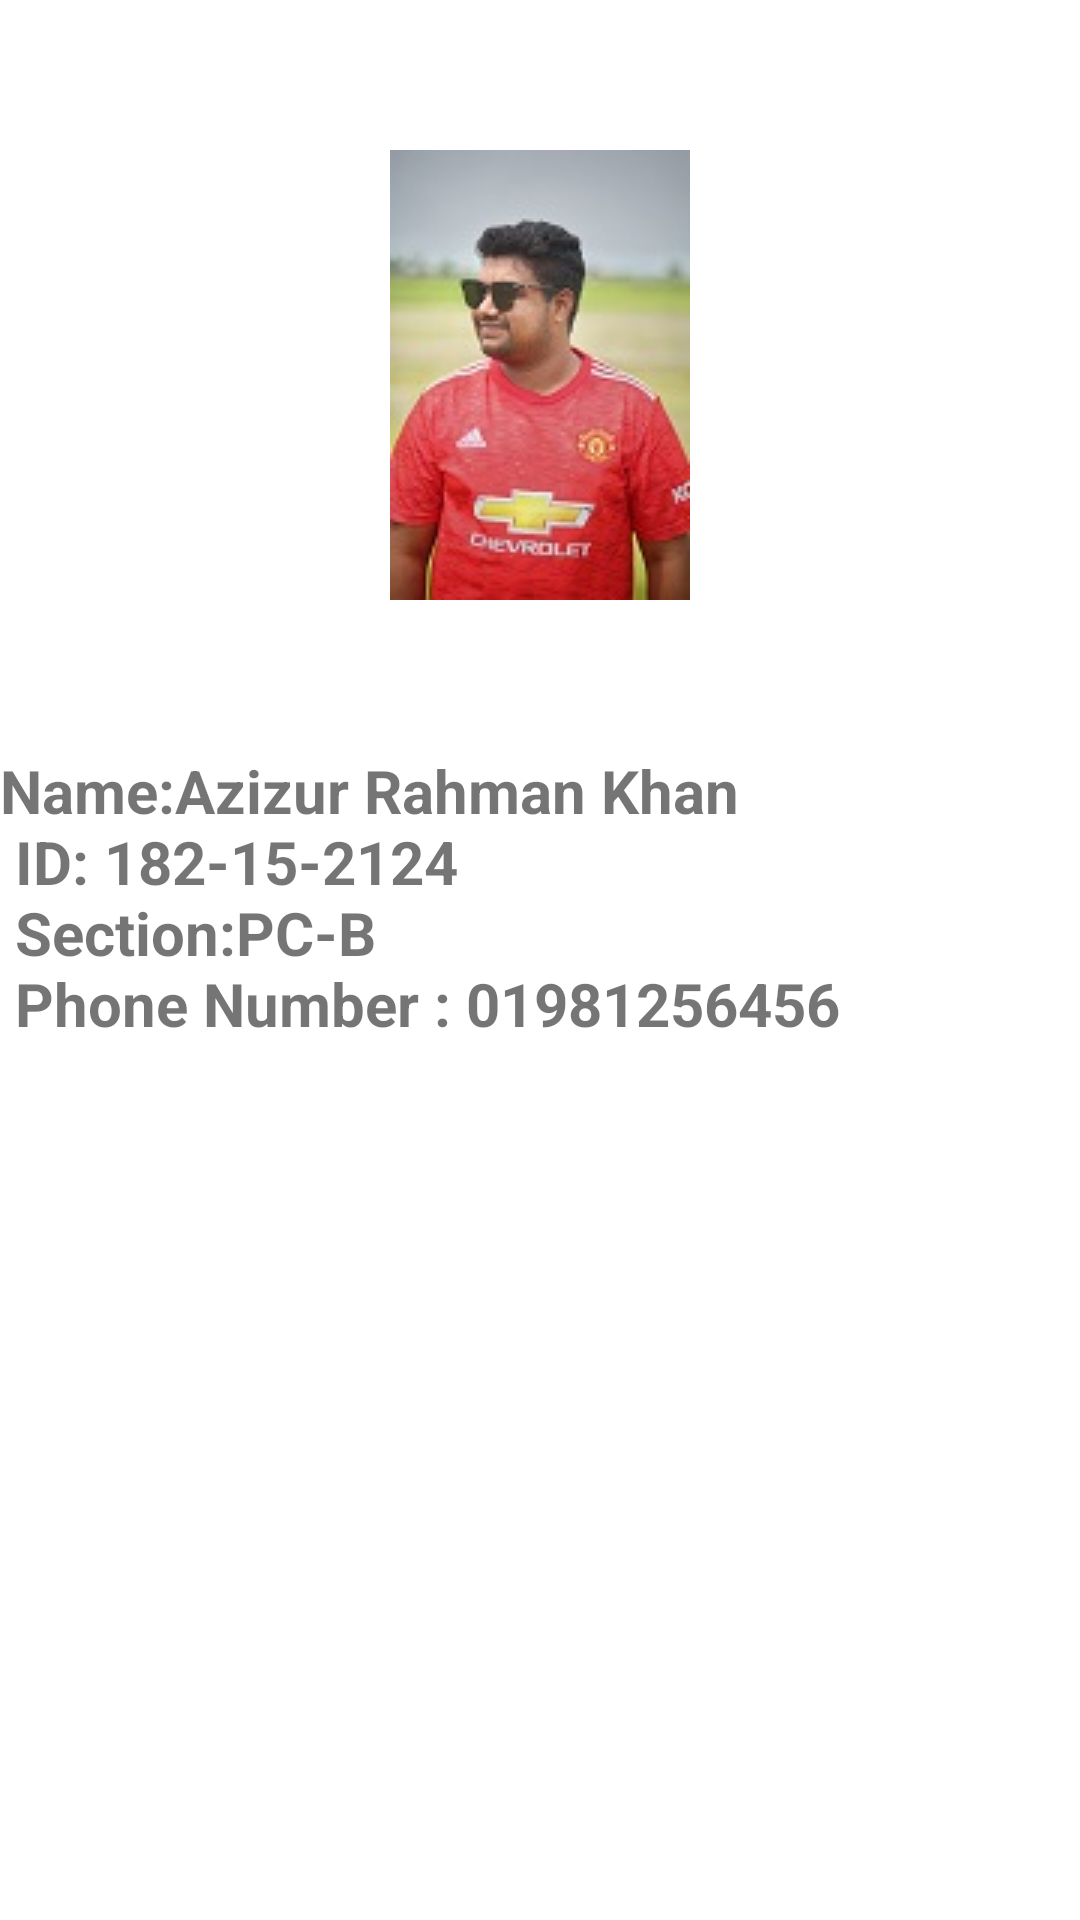

Produce the Android XML layout that renders to this screen, including the resource entries it uses.
<!-- AndroidManifest.xml: application theme Theme.IntentValuePassing -->
<!-- res/layout/activity_second2.xml -->
<?xml version="1.0" encoding="utf-8"?>
<LinearLayout xmlns:android="http://schemas.android.com/apk/res/android"
    xmlns:app="http://schemas.android.com/apk/res-auto"
    xmlns:tools="http://schemas.android.com/tools"
    android:layout_width="match_parent"
    android:layout_height="match_parent"
    android:orientation="vertical"
    tools:context=".secondActivity">

    <ImageView
        android:layout_marginTop="50dp"
        android:layout_marginBottom="50dp"
        android:layout_width="match_parent"
        android:layout_height="wrap_content"
        android:src="@drawable/img"
        />
    <TextView
        android:layout_width="match_parent"
        android:layout_height="wrap_content"
        android:text="@string/text_name"
        android:textSize="20sp"
        android:textStyle="bold"
        />

</LinearLayout>
<!-- resources referenced by this layout -->
<resources>
  <!-- drawable img: png bitmap (drawable, 11826 bytes) -->
  <string name="text_name">Name:Azizur Rahman Khan\n
      ID: 182-15-2124\n
          Section:PC-B\n
          Phone Number : 01981256456
  
      </string>
  <style name="Theme.IntentValuePassing" parent="Theme.MaterialComponents.DayNight.DarkActionBar">
          
          <item name="colorPrimary">@color/purple_500</item>
          <item name="colorPrimaryVariant">@color/purple_700</item>
          <item name="colorOnPrimary">@color/white</item>
          
          <item name="colorSecondary">@color/teal_200</item>
          <item name="colorSecondaryVariant">@color/teal_700</item>
          <item name="colorOnSecondary">@color/black</item>
          
          <item name="android:statusBarColor" tools:targetApi="l">?attr/colorPrimaryVariant</item>
          
      </style>
  <!-- not gathered from this repository: default colours our renderer supplied (Android Studio template values) -->
  <color name="purple_500">#FF6200EE</color>
  <color name="purple_700">#FF3700B3</color>
  <color name="teal_200">#FF03DAC5</color>
  <color name="teal_700">#FF018786</color>
  <color name="black">#FF000000</color>
  <color name="white">#FFFFFFFF</color>
</resources>
